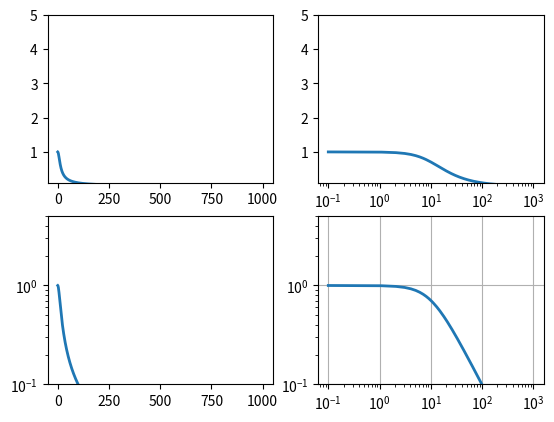

Generate this figure with matplotlib:
import matplotlib.pyplot as plt
import numpy as np
import pylab as pl

w=np.linspace(0.1,1000,1000)
p=np.abs(1/(1+0.1j*w))

plt.subplot(221)
plt.plot(w,p,linewidth=2)
plt.ylim(0.1,5)

plt.subplot(222)
plt.semilogx(w,p,linewidth=2)
plt.ylim(0.1,5)

plt.subplot(223)
plt.semilogy(w,p,linewidth=2)
plt.ylim(0.1,5)

plt.subplot(224)
plt.loglog(w,p,linewidth=2)
plt.ylim(0.1,5)
plt.grid()
plt.show()
